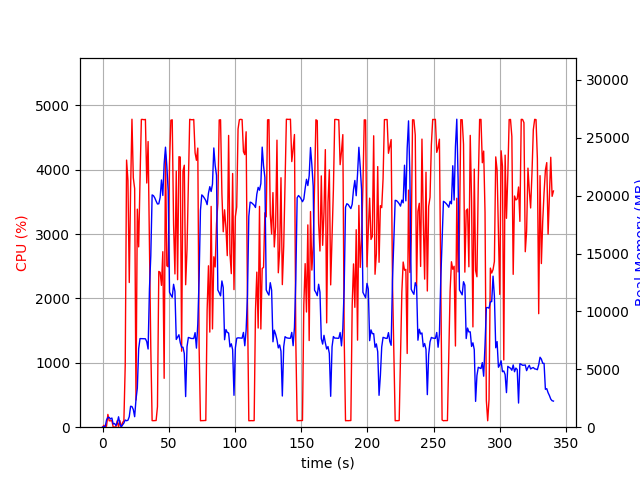

The file beside this chart, header and first rows:
elapsed_time, nproc, cpu, mem_real, mem_virtual
3.719329833984375e-05, 1, 0.0, 9.223, 3185
1.006, 2, 29.8, 49.36, 159.5
2.013, 2, 1.0, 56.81, 166.5
3.02, 4, 16.9, 627.8, 2323
4.027, 4, 198.6, 843.8, 2579
5.034, 4, 99.4, 844.9, 2571
6.041, 3, 99.2, 703.8, 2101
7.049, 3, 101.2, 793.5, 2213
8.056, 3, 1.0, 275.5, 1561
9.063, 3, 3.0, 320.8, 1613
10.07, 3, 2.0, 151.8, 1441
11.08, 3, 100.2, 351.6, 1650
12.09, 9, 2.0, 900.2, 3940
13.09, 3, 102.1, 294.1, 1598
14.1, 2, 1.0, 30.43, 3233
15.11, 1, 71.4, 201.7, 1253
16.12, 1, 100.2, 358.7, 1381
17.13, 1, 964.7, 621, 5421
18.15, 1, 4151, 557, 5441
19.17, 1, 3837, 601.1, 5465
20.18, 1, 2248, 908.6, 6133
21.19, 1, 3704, 1809, 7413
22.21, 1, 4786, 1785, 7413
23.23, 1, 3876, 1533, 7413
24.25, 1, 3709, 907.3, 8437
25.25, 1, 422.8, 2399, 9530
26.26, 1, 3388, 3377, 9530
27.27, 1, 2802, 6782, 16454
28.3, 1, 3848, 7656, 16454
29.31, 1, 4782, 7650, 16454
30.33, 1, 4782, 7646, 16454
31.35, 1, 4778, 7640, 16454
32.37, 1, 4783, 7640, 16454
33.39, 1, 3794, 7388, 16454
34.4, 1, 4439, 6755, 17409
35.42, 1, 2808, 11956, 24548
36.43, 1, 1236, 14809, 34788
37.44, 1, 102.2, 20071, 34788
38.45, 1, 101.3, 20003, 34788
39.45, 1, 103.2, 19808, 34788
40.46, 1, 104.2, 19532, 34788
41.47, 1, 318.6, 19285, 34788
42.48, 1, 2421, 19303, 34788
43.49, 1, 2406, 19844, 34788
44.5, 1, 2204, 21358, 47076
45.52, 1, 2727, 20022, 47076
46.52, 1, 759.5, 22755, 47076
47.53, 1, 4237, 24193, 47076
48.55, 1, 2509, 22557, 47076
49.57, 1, 2492, 20421, 47112
50.58, 1, 4110, 11662, 47112
51.6, 1, 4770, 11424, 47112
52.62, 1, 4777, 11224, 47112
53.64, 1, 3152, 12347, 47190
54.66, 1, 2382, 11728, 47190
55.66, 1, 3979, 7581, 47190
56.67, 1, 2292, 7777, 47190
57.68, 1, 4203, 7986, 47190
58.7, 1, 4198, 7294, 47190
59.71, 1, 1181, 6916, 47190
... 277 more rows
